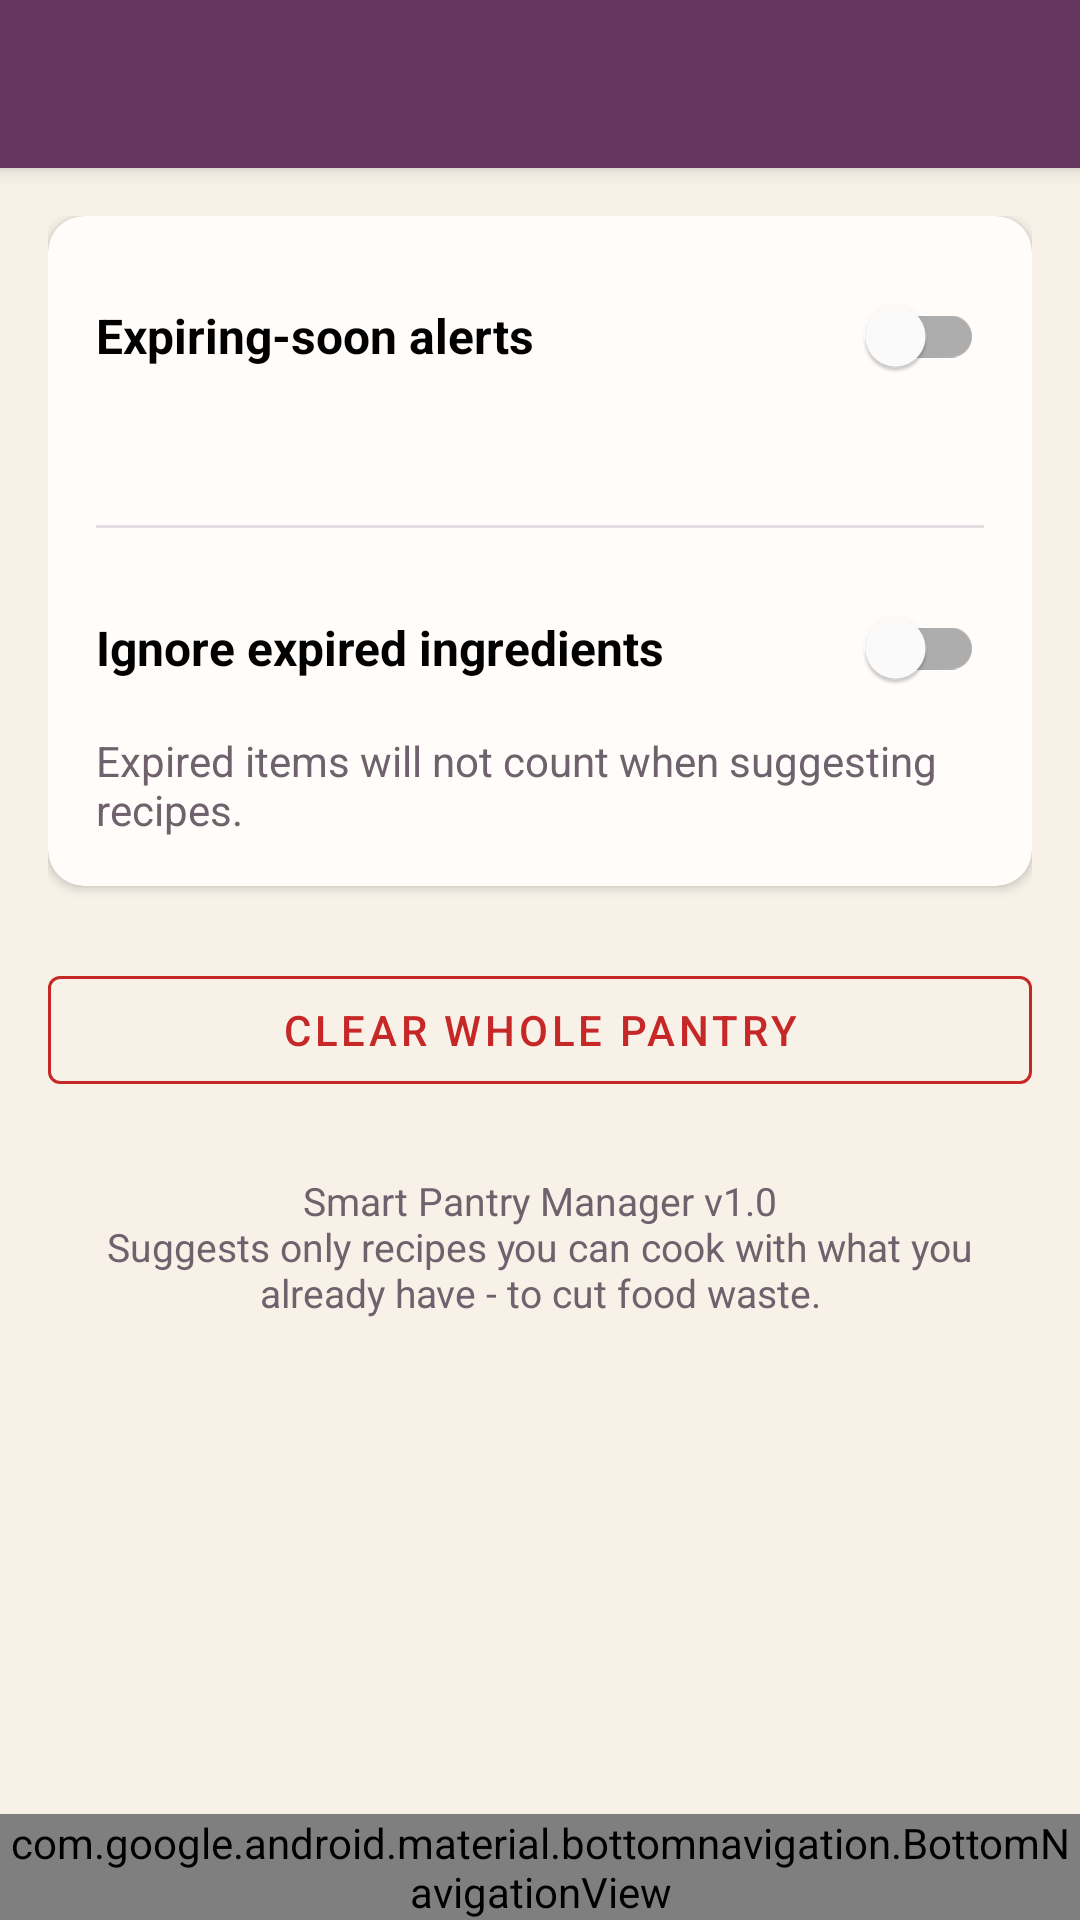

Produce the Android XML layout that renders to this screen, including the resource entries it uses.
<!-- AndroidManifest.xml: application theme Theme.SmartPantry -->
<!-- res/layout/activity_settings.xml -->
<?xml version="1.0" encoding="utf-8"?>
<LinearLayout
    xmlns:android="http://schemas.android.com/apk/res/android"
    xmlns:app="http://schemas.android.com/apk/res-auto"
    xmlns:tools="http://schemas.android.com/tools"
    android:layout_width="match_parent"
    android:layout_height="match_parent"
    android:background="@color/background"
    android:orientation="vertical"
    tools:context=".ui.SettingsActivity">

    <androidx.appcompat.widget.Toolbar
        android:id="@+id/toolbar"
        android:layout_width="match_parent"
        android:layout_height="?attr/actionBarSize"
        android:background="@color/primary"
        android:elevation="4dp"
        android:theme="@style/ThemeOverlay.MaterialComponents.Dark.ActionBar" />

    <ScrollView
        android:layout_width="match_parent"
        android:layout_height="0dp"
        android:layout_weight="1"
        android:fillViewport="true">

        <LinearLayout
            android:layout_width="match_parent"
            android:layout_height="wrap_content"
            android:orientation="vertical"
            android:padding="16dp">

            <com.google.android.material.card.MaterialCardView
                android:layout_width="match_parent"
                android:layout_height="wrap_content"
                app:cardBackgroundColor="@color/surface"
                app:cardCornerRadius="12dp"
                app:cardElevation="2dp">

                <LinearLayout
                    android:layout_width="match_parent"
                    android:layout_height="wrap_content"
                    android:orientation="vertical"
                    android:padding="16dp">

                    <com.google.android.material.switchmaterial.SwitchMaterial
                        android:id="@+id/switch_expiry_alerts"
                        android:layout_width="match_parent"
                        android:layout_height="wrap_content"
                        android:text="@string/setting_expiry_alerts"
                        android:textSize="16sp"
                        android:textStyle="bold" />

                    <TextView
                        android:id="@+id/text_expiry_alerts_desc"
                        android:layout_width="match_parent"
                        android:layout_height="wrap_content"
                        android:layout_marginTop="4dp"
                        android:textColor="@color/text_secondary"
                        android:textSize="14sp" />

                    <View
                        android:layout_width="match_parent"
                        android:layout_height="1dp"
                        android:layout_marginTop="16dp"
                        android:layout_marginBottom="16dp"
                        android:background="@color/divider" />

                    <com.google.android.material.switchmaterial.SwitchMaterial
                        android:id="@+id/switch_ignore_expired"
                        android:layout_width="match_parent"
                        android:layout_height="wrap_content"
                        android:text="@string/setting_ignore_expired"
                        android:textSize="16sp"
                        android:textStyle="bold" />

                    <TextView
                        android:layout_width="match_parent"
                        android:layout_height="wrap_content"
                        android:layout_marginTop="4dp"
                        android:text="@string/setting_ignore_expired_desc"
                        android:textColor="@color/text_secondary"
                        android:textSize="14sp" />
                </LinearLayout>
            </com.google.android.material.card.MaterialCardView>

            <com.google.android.material.button.MaterialButton
                android:id="@+id/button_clear_pantry"
                style="@style/Widget.MaterialComponents.Button.OutlinedButton"
                android:layout_width="match_parent"
                android:layout_height="wrap_content"
                android:layout_marginTop="24dp"
                android:text="@string/clear_pantry"
                android:textColor="@color/expired_red"
                app:strokeColor="@color/expired_red" />

            <TextView
                android:layout_width="match_parent"
                android:layout_height="wrap_content"
                android:layout_marginTop="24dp"
                android:gravity="center"
                android:text="@string/about_text"
                android:textColor="@color/text_secondary"
                android:textSize="13sp" />
        </LinearLayout>
    </ScrollView>

    <com.google.android.material.bottomnavigation.BottomNavigationView
        android:id="@+id/bottom_nav"
        android:layout_width="match_parent"
        android:layout_height="wrap_content"
        android:background="@color/surface"
        app:labelVisibilityMode="labeled"
        app:menu="@menu/bottom_nav" />
</LinearLayout>
<!-- resources referenced by this layout -->
<resources>
  <color name="background">#F8F1E8</color>
  <color name="divider">#E6DCE4</color>
  <color name="expired_red">#C62828</color>
  <color name="primary">#65345F</color>
  <color name="surface">#FFFCFA</color>
  <color name="text_secondary">#6F626D</color>
  <string name="about_text">Smart Pantry Manager v1.0\nSuggests only recipes you can cook with what you already have - to cut food waste.</string>
  <string name="clear_pantry">Clear whole pantry</string>
  <string name="setting_expiry_alerts">Expiring-soon alerts</string>
  <string name="setting_ignore_expired">Ignore expired ingredients</string>
  <string name="setting_ignore_expired_desc">Expired items will not count when suggesting recipes.</string>
  <style name="Theme.SmartPantry" parent="Theme.MaterialComponents.Light.NoActionBar">
          <item name="colorPrimary">@color/primary</item>
          <item name="colorPrimaryVariant">@color/primary_dark</item>
          <item name="colorOnPrimary">@color/white</item>
          <item name="colorSecondary">@color/accent</item>
          <item name="colorOnSecondary">@color/text_primary</item>
          <item name="android:colorBackground">@color/background</item>
          <item name="android:statusBarColor">@color/primary_dark</item>
          <item name="android:textColorPrimary">@color/text_primary</item>
          <item name="android:textColorSecondary">@color/text_secondary</item>
      </style>
  <color name="primary_dark">#452341</color>
  <color name="white">#FFFCFA</color>
  <color name="accent">#C89B62</color>
  <color name="text_primary">#30232F</color>
</resources>
